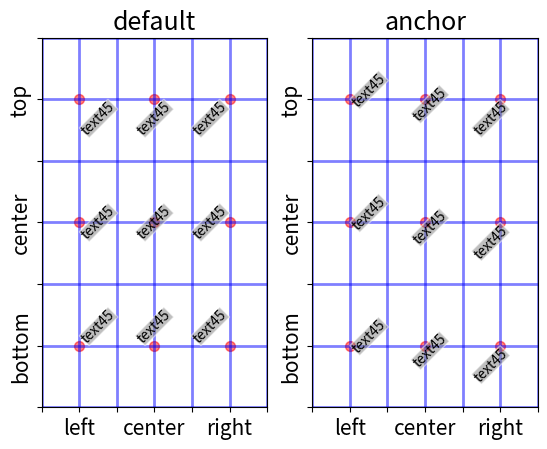

Here is the Python script that generated this plot:
import matplotlib.pyplot as plt

fig, ax = plt.subplots(1, 2)

# subplot(121)

# ha-va: top
ax[0].text(0.5, 2.5, "text45", ha="left", va="top", rotation=45, rotation_mode="default", bbox={"boxstyle":"square", "facecolor":"gray", 
			"edgecolor":"w", "pad":0, "alpha":0.5})

ax[0].text(1.5, 2.5, "text45", ha="center", va="top", rotation=45, rotation_mode="default", bbox={"boxstyle":"square", "facecolor":"gray", 
			"edgecolor":"w", "pad":0, "alpha":0.5})

ax[0].text(2.5, 2.5, "text45", ha="right", va="top", rotation=45, rotation_mode="default", bbox={"boxstyle":"square", "facecolor":"gray", 
			"edgecolor":"w", "pad":0, "alpha":0.5})

# ha-va: center
ax[0].text(0.5, 1.5, "text45", ha="left", va="center", rotation=45, rotation_mode="default", bbox={"boxstyle":"square", "facecolor":"gray", 
			"edgecolor":"w", "pad":0, "alpha":0.5})

ax[0].text(1.5, 1.5, "text45", ha="center", va="center", rotation=45, rotation_mode="default", bbox={"boxstyle":"square", "facecolor":"gray", 
			"edgecolor":"w", "pad":0, "alpha":0.5})

ax[0].text(2.5, 1.5, "text45", ha="right", va="center", rotation=45, rotation_mode="default", bbox={"boxstyle":"square", "facecolor":"gray", 
			"edgecolor":"w", "pad":0, "alpha":0.5})

# ha-va: bottom
ax[0].text(0.5, 0.5, "text45", ha="left", va="bottom", rotation=45, rotation_mode="default", bbox={"boxstyle":"square", "facecolor":"gray", 
			"edgecolor":"w", "pad":0, "alpha":0.5})

ax[0].text(1.5, 0.5, "text45", ha="center", va="bottom", rotation=45, rotation_mode="default", bbox={"boxstyle":"square", "facecolor":"gray", 
			"edgecolor":"w", "pad":0, "alpha":0.5})

ax[0].text(2.5, 0.5, "text45", ha="right", va="bottom", rotation=45, rotation_mode="default", bbox={"boxstyle":"square", "facecolor":"gray", 
			"edgecolor":"w", "pad":0, "alpha":0.5})

# set text point
ax[0].scatter([0.5, 1.5, 2.5, 0.5, 1.5, 2.5, 0.5, 1.5, 2.5], [2.5, 2.5, 2.5, 1.5, 1.5, 1.5, 0.5, 0.5, 0.5], c='r', s=50, alpha=0.5)

# ticklabel and tickline limit
ax[0].set_xticks([0.0, 0.5, 1.0, 1.5, 2.0, 2.5, 3.0])
ax[0].set_xticklabels(["", "left", "", "center", "", "right", ""], fontsize=15)
ax[0].set_yticks([3.0, 2.5, 2.0, 1.5, 1.0, 0.5, 0.0])
ax[0].set_yticklabels(["", "top", "", "center", "", "bottom", ""], rotation=90, fontsize=15, va='center')

ax[0].set_xlim(0.0, 3.0)
ax[0].set_ylim(0.0, 3.0)

ax[0].grid(ls='-', lw=2, color='b', alpha=0.5)
ax[0].set_title("default", fontsize=18)

# subplot(122)

# ha-va: top
ax[1].text(0.5, 2.5, "text45", ha="left", va="top", rotation=45, rotation_mode="anchor", bbox={"boxstyle":"square", "facecolor":"gray", 
			"edgecolor":"w", "pad":0, "alpha":0.5})

ax[1].text(1.5, 2.5, "text45", ha="center", va="top", rotation=45, rotation_mode="anchor", bbox={"boxstyle":"square", "facecolor":"gray", 
			"edgecolor":"w", "pad":0, "alpha":0.5})

ax[1].text(2.5, 2.5, "text45", ha="right", va="top", rotation=45, rotation_mode="anchor", bbox={"boxstyle":"square", "facecolor":"gray", 
			"edgecolor":"w", "pad":0, "alpha":0.5})

# ha-va: center
ax[1].text(0.5, 1.5, "text45", ha="left", va="top", rotation=45, rotation_mode="anchor", bbox={"boxstyle":"square", "facecolor":"gray", 
			"edgecolor":"w", "pad":0, "alpha":0.5})

ax[1].text(1.5, 1.5, "text45", ha="center", va="top", rotation=45, rotation_mode="anchor", bbox={"boxstyle":"square", "facecolor":"gray", 
			"edgecolor":"w", "pad":0, "alpha":0.5})

ax[1].text(2.5, 1.5, "text45", ha="right", va="top", rotation=45, rotation_mode="anchor", bbox={"boxstyle":"square", "facecolor":"gray", 
			"edgecolor":"w", "pad":0, "alpha":0.5})

# ha-va: right
ax[1].text(0.5, 0.5, "text45", ha="left", va="top", rotation=45, rotation_mode="anchor", bbox={"boxstyle":"square", "facecolor":"gray", 
			"edgecolor":"w", "pad":0, "alpha":0.5})

ax[1].text(1.5, 0.5, "text45", ha="center", va="top", rotation=45, rotation_mode="anchor", bbox={"boxstyle":"square", "facecolor":"gray", 
			"edgecolor":"w", "pad":0, "alpha":0.5})

ax[1].text(2.5, 0.5, "text45", ha="right", va="top", rotation=45, rotation_mode="anchor", bbox={"boxstyle":"square", "facecolor":"gray", 
			"edgecolor":"w", "pad":0, "alpha":0.5})

# set text point
ax[1].scatter([0.5, 1.5, 2.5, 0.5, 1.5, 2.5, 0.5, 1.5, 2.5], [2.5, 2.5, 2.5, 1.5, 1.5, 1.5, 0.5, 0.5, 0.5], c='r', s=50, alpha=0.5)

# ticklabel and tickline limit
ax[1].set_xticks([0.0, 0.5, 1.0, 1.5, 2.0, 2.5, 3.0])
ax[1].set_xticklabels(["", "left", "", "center", "", "right", ""], fontsize=15)
ax[1].set_yticks([3.0, 2.5, 2.0, 1.5, 1.0, 0.5, 0.0])
ax[1].set_yticklabels(["", "top", "", "center", "", "bottom", ""], rotation=90, fontsize=15, va='center')

ax[1].set_xlim(0.0, 3.0)
ax[1].set_ylim(0.0, 3.0)

ax[1].grid(ls='-', lw=2, color='b', alpha=0.5)
ax[1].set_title("anchor", fontsize=18)

plt.show()